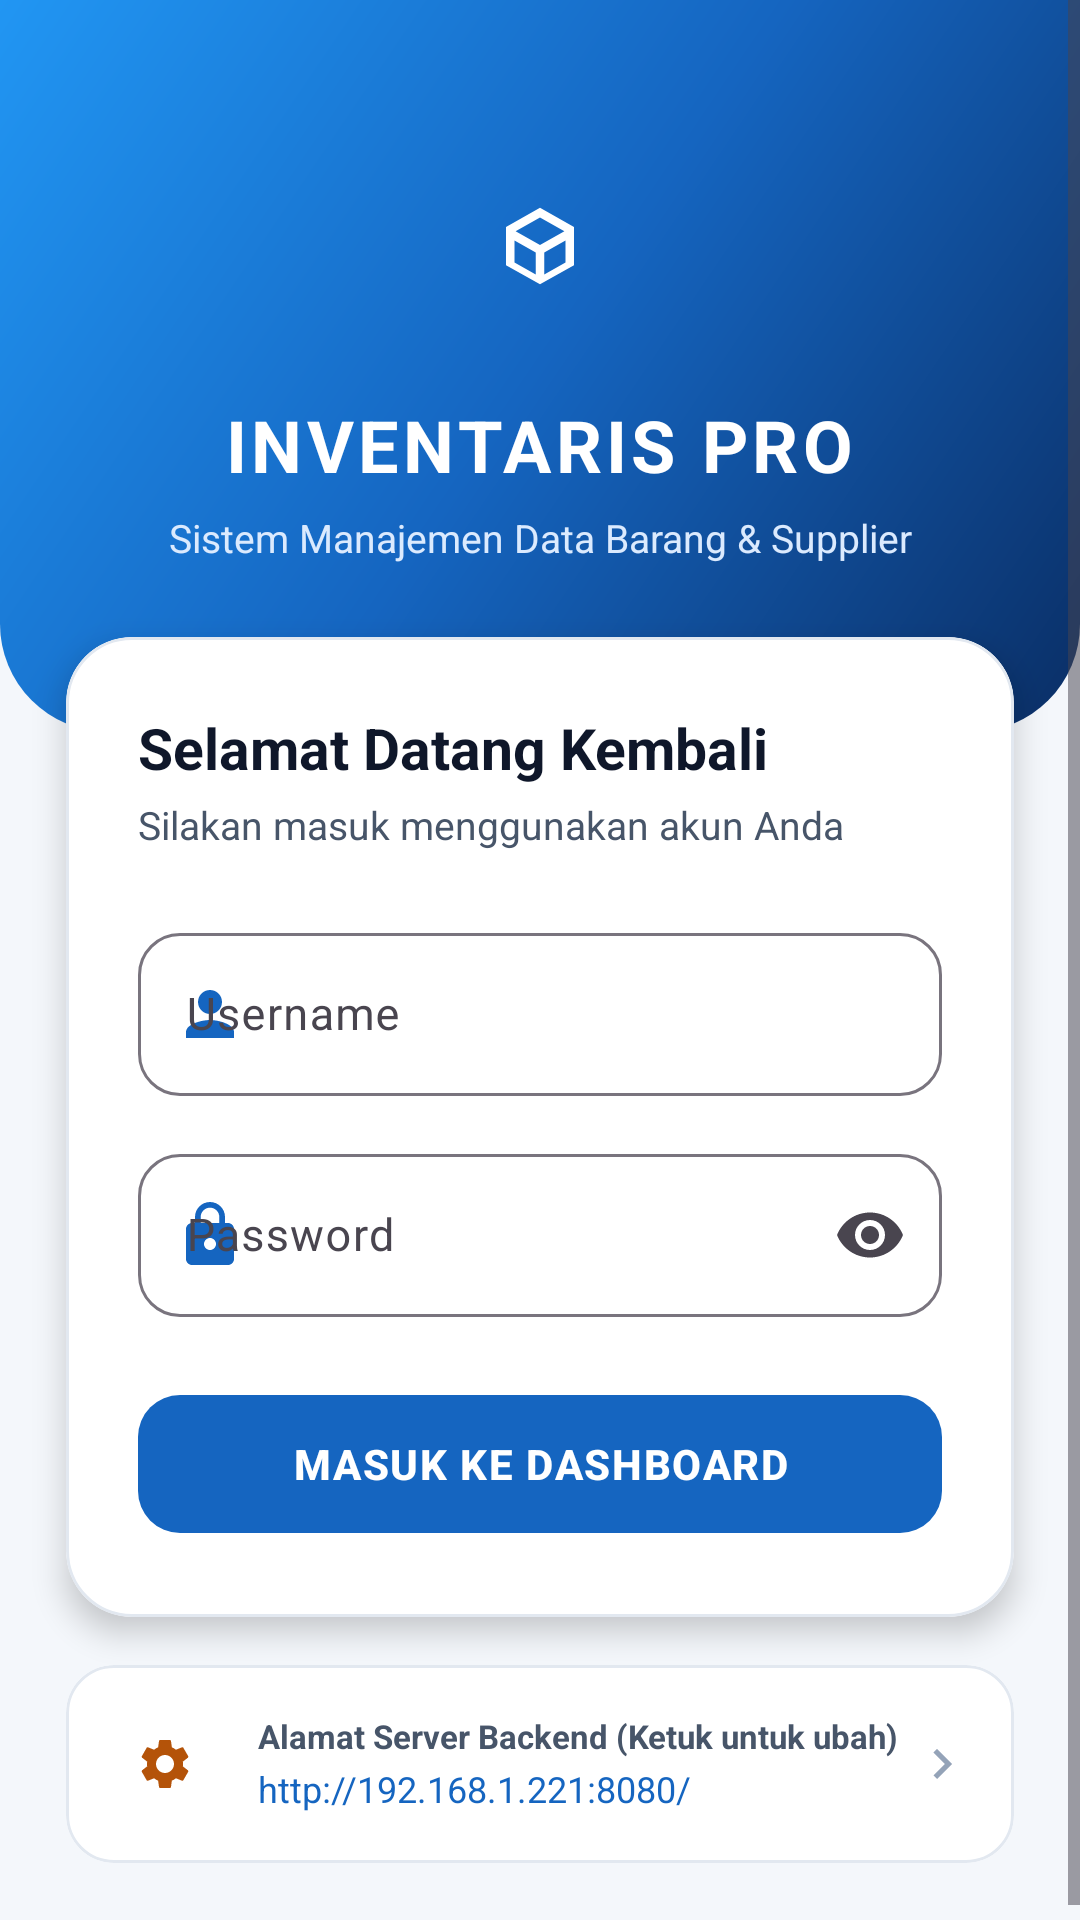

Produce the Android XML layout that renders to this screen, including the resource entries it uses.
<!-- AndroidManifest.xml: application theme Theme.AplikasiBarang -->
<!-- res/layout/activity_login.xml -->
<?xml version="1.0" encoding="utf-8"?>
<ScrollView xmlns:android="http://schemas.android.com/apk/res/android"
    xmlns:app="http://schemas.android.com/apk/res-auto"
    android:id="@+id/main"
    android:layout_width="match_parent"
    android:layout_height="match_parent"
    android:fillViewport="true"
    android:background="@color/bg_screen">

    <LinearLayout
        android:layout_width="match_parent"
        android:layout_height="wrap_content"
        android:orientation="vertical">

        
        <LinearLayout
            android:id="@+id/headerLogin"
            android:layout_width="match_parent"
            android:layout_height="wrap_content"
            android:orientation="vertical"
            android:gravity="center_horizontal"
            android:paddingStart="28dp"
            android:paddingEnd="28dp"
            android:paddingTop="48dp"
            android:paddingBottom="56dp"
            android:background="@drawable/bg_header_login">

            <FrameLayout
                android:layout_width="68dp"
                android:layout_height="68dp"
                android:background="@drawable/bg_circle_translucent">

                <ImageView
                    android:layout_width="34dp"
                    android:layout_height="34dp"
                    android:layout_gravity="center"
                    android:src="@drawable/ic_inventory"
                    app:tint="@color/white"
                    android:contentDescription="Logo Inventaris" />
            </FrameLayout>

            <TextView
                android:layout_width="wrap_content"
                android:layout_height="wrap_content"
                android:layout_marginTop="16dp"
                android:text="INVENTARIS PRO"
                android:textSize="24sp"
                android:textStyle="bold"
                android:letterSpacing="0.06"
                android:textColor="@color/white" />

            <TextView
                android:layout_width="wrap_content"
                android:layout_height="wrap_content"
                android:layout_marginTop="6dp"
                android:gravity="center"
                android:text="Sistem Manajemen Data Barang &amp; Supplier"
                android:textSize="13sp"
                android:textColor="#DBEAFE" />

        </LinearLayout>

        
        <com.google.android.material.card.MaterialCardView
            android:layout_width="match_parent"
            android:layout_height="wrap_content"
            android:layout_marginStart="22dp"
            android:layout_marginEnd="22dp"
            android:layout_marginTop="-32dp"
            app:cardCornerRadius="22dp"
            app:cardElevation="6dp"
            app:cardBackgroundColor="@color/surface_card"
            app:strokeWidth="1dp"
            app:strokeColor="@color/border_subtle">

            <LinearLayout
                android:layout_width="match_parent"
                android:layout_height="wrap_content"
                android:orientation="vertical"
                android:padding="24dp">

                <TextView
                    android:layout_width="match_parent"
                    android:layout_height="wrap_content"
                    android:text="Selamat Datang Kembali"
                    android:textSize="19sp"
                    android:textStyle="bold"
                    android:textColor="@color/text_primary" />

                <TextView
                    android:layout_width="match_parent"
                    android:layout_height="wrap_content"
                    android:layout_marginTop="4dp"
                    android:text="Silakan masuk menggunakan akun Anda"
                    android:textSize="13sp"
                    android:textColor="@color/text_secondary" />

                
                <com.google.android.material.textfield.TextInputLayout
                    android:layout_width="match_parent"
                    android:layout_height="wrap_content"
                    android:layout_marginTop="22dp"
                    android:hint="Username"
                    style="@style/Widget.Material3.TextInputLayout.OutlinedBox"
                    app:boxCornerRadiusTopStart="14dp"
                    app:boxCornerRadiusTopEnd="14dp"
                    app:boxCornerRadiusBottomStart="14dp"
                    app:boxCornerRadiusBottomEnd="14dp"
                    app:startIconDrawable="@drawable/ic_person"
                    app:startIconTint="@color/primary">

                    <com.google.android.material.textfield.TextInputEditText
                        android:id="@+id/edtUsername"
                        android:layout_width="match_parent"
                        android:layout_height="wrap_content"
                        android:inputType="text"
                        android:maxLines="1"
                        android:singleLine="true"
                        android:textColor="@color/text_primary"
                        android:textSize="15sp" />
                </com.google.android.material.textfield.TextInputLayout>

                
                <com.google.android.material.textfield.TextInputLayout
                    android:layout_width="match_parent"
                    android:layout_height="wrap_content"
                    android:layout_marginTop="14dp"
                    android:hint="Password"
                    style="@style/Widget.Material3.TextInputLayout.OutlinedBox"
                    app:boxCornerRadiusTopStart="14dp"
                    app:boxCornerRadiusTopEnd="14dp"
                    app:boxCornerRadiusBottomStart="14dp"
                    app:boxCornerRadiusBottomEnd="14dp"
                    app:startIconDrawable="@drawable/ic_lock"
                    app:startIconTint="@color/primary"
                    app:endIconMode="password_toggle">

                    <com.google.android.material.textfield.TextInputEditText
                        android:id="@+id/edtPassword"
                        android:layout_width="match_parent"
                        android:layout_height="wrap_content"
                        android:inputType="textPassword"
                        android:maxLines="1"
                        android:singleLine="true"
                        android:textColor="@color/text_primary"
                        android:textSize="15sp" />
                </com.google.android.material.textfield.TextInputLayout>

                
                <TextView
                    android:id="@+id/txtPesan"
                    android:layout_width="match_parent"
                    android:layout_height="wrap_content"
                    android:layout_marginTop="14dp"
                    android:padding="12dp"
                    android:background="@drawable/bg_stock_empty"
                    android:gravity="center"
                    android:textColor="@color/danger_text"
                    android:textSize="13sp"
                    android:visibility="gone" />

                
                <com.google.android.material.button.MaterialButton
                    android:id="@+id/btnLogin"
                    android:layout_width="match_parent"
                    android:layout_height="54dp"
                    android:layout_marginTop="22dp"
                    android:text="MASUK KE DASHBOARD"
                    android:textSize="14sp"
                    android:textStyle="bold"
                    android:letterSpacing="0.04"
                    android:textColor="@color/white"
                    app:backgroundTint="@color/primary"
                    app:cornerRadius="14dp" />

                <ProgressBar
                    android:id="@+id/progressLogin"
                    android:layout_width="28dp"
                    android:layout_height="28dp"
                    android:layout_gravity="center_horizontal"
                    android:layout_marginTop="14dp"
                    android:indeterminateTint="@color/primary"
                    android:visibility="gone" />

            </LinearLayout>
        </com.google.android.material.card.MaterialCardView>

        
        <com.google.android.material.card.MaterialCardView
            android:id="@+id/btnAturServer"
            android:layout_width="match_parent"
            android:layout_height="wrap_content"
            android:layout_marginStart="22dp"
            android:layout_marginEnd="22dp"
            android:layout_marginTop="16dp"
            android:layout_marginBottom="24dp"
            android:clickable="true"
            android:focusable="true"
            app:cardCornerRadius="16dp"
            app:cardElevation="0dp"
            app:cardBackgroundColor="@color/surface_card"
            app:strokeWidth="1dp"
            app:strokeColor="@color/border_subtle">

            <LinearLayout
                android:layout_width="match_parent"
                android:layout_height="wrap_content"
                android:orientation="horizontal"
                android:gravity="center_vertical"
                android:padding="14dp">

                <FrameLayout
                    android:layout_width="38dp"
                    android:layout_height="38dp"
                    android:background="@drawable/bg_icon_amber">

                    <ImageView
                        android:layout_width="20dp"
                        android:layout_height="20dp"
                        android:layout_gravity="center"
                        android:src="@drawable/ic_settings"
                        android:contentDescription="Pengaturan Server" />
                </FrameLayout>

                <LinearLayout
                    android:layout_width="0dp"
                    android:layout_height="wrap_content"
                    android:layout_weight="1"
                    android:orientation="vertical"
                    android:layout_marginStart="12dp">

                    <TextView
                        android:layout_width="wrap_content"
                        android:layout_height="wrap_content"
                        android:text="Alamat Server Backend (Ketuk untuk ubah)"
                        android:textSize="11sp"
                        android:textStyle="bold"
                        android:textColor="@color/text_secondary" />

                    <TextView
                        android:id="@+id/txtServerAktif"
                        android:layout_width="wrap_content"
                        android:layout_height="wrap_content"
                        android:layout_marginTop="2dp"
                        android:text="http://192.168.1.221:8080/"
                        android:textSize="12sp"
                        android:textColor="@color/primary" />
                </LinearLayout>

                <ImageView
                    android:layout_width="20dp"
                    android:layout_height="20dp"
                    android:src="@drawable/ic_chevron_right"
                    android:contentDescription="Ubah" />
            </LinearLayout>
        </com.google.android.material.card.MaterialCardView>

    </LinearLayout>
</ScrollView>
<!-- resources referenced by this layout -->
<resources>
  <color name="bg_screen">#F4F7FB</color>
  <color name="border_subtle">#E2E8F0</color>
  <color name="danger_text">#DC2626</color>
  <color name="primary">#1565C0</color>
  <color name="surface_card">#FFFFFF</color>
  <color name="text_primary">#0F172A</color>
  <color name="text_secondary">#475569</color>
  <color name="white">#FFFFFFFF</color>
  <!-- drawable bg_header_login (drawable) -->
  <?xml version="1.0" encoding="utf-8"?>
  <shape xmlns:android="http://schemas.android.com/apk/res/android"
      android:shape="rectangle">
      <gradient
          android:angle="135"
          android:startColor="#0A2E65"
          android:centerColor="#1565C0"
          android:endColor="#2196F3"
          android:type="linear" />
      <corners
          android:bottomLeftRadius="36dp"
          android:bottomRightRadius="36dp" />
  </shape>
  <!-- drawable ic_chevron_right (drawable) -->
  <?xml version="1.0" encoding="utf-8"?>
  <vector xmlns:android="http://schemas.android.com/apk/res/android"
      android:width="24dp"
      android:height="24dp"
      android:viewportWidth="24"
      android:viewportHeight="24">
      <path
          android:fillColor="#94A3B8"
          android:pathData="M10,6L8.59,7.41L13.17,12l-4.58,4.59L10,18l6,-6L10,6z" />
  </vector>
  <!-- drawable ic_inventory (drawable) -->
  <?xml version="1.0" encoding="utf-8"?>
  <vector xmlns:android="http://schemas.android.com/apk/res/android"
      android:width="24dp"
      android:height="24dp"
      android:viewportWidth="24"
      android:viewportHeight="24">
      <path
          android:fillColor="#1565C0"
          android:pathData="M20,7.5L12,3L4,7.5v9L12,21l8,-4.5V7.5zM12,5.31l5.74,3.23L12,11.77L6.26,8.54L12,5.31zM6,10.69l5,2.81v5.19l-5,-2.81V10.69zM13,18.69v-5.19l5,-2.81v5.19L13,18.69z" />
  </vector>
  <!-- drawable ic_lock (drawable) -->
  <?xml version="1.0" encoding="utf-8"?>
  <vector xmlns:android="http://schemas.android.com/apk/res/android"
      android:width="24dp"
      android:height="24dp"
      android:viewportWidth="24"
      android:viewportHeight="24">
      <path
          android:fillColor="#475569"
          android:pathData="M18,8h-1V6c0,-2.76 -2.24,-5 -5,-5S7,3.24 7,6v2H6c-1.1,0 -2,0.9 -2,2v10c0,1.1 0.9,2 2,2h12c1.1,0 2,-0.9 2,-2V10C20,8.9 19.1,8 18,8zM12,17c-1.1,0 -2,-0.9 -2,-2s0.9,-2 2,-2s2,0.9 2,2S13.1,17 12,17zM15.1,8H8.9V6c0,-1.71 1.39,-3.1 3.1,-3.1c1.71,0 3.1,1.39 3.1,3.1V8z" />
  </vector>
  <!-- drawable ic_person (drawable) -->
  <?xml version="1.0" encoding="utf-8"?>
  <vector xmlns:android="http://schemas.android.com/apk/res/android"
      android:width="24dp"
      android:height="24dp"
      android:viewportWidth="24"
      android:viewportHeight="24">
      <path
          android:fillColor="#475569"
          android:pathData="M12,12c2.21,0 4,-1.79 4,-4s-1.79,-4 -4,-4s-4,1.79 -4,4S9.79,12 12,12zM12,14c-2.67,0 -8,1.34 -8,4v2h16v-2C20,15.34 14.67,14 12,14z" />
  </vector>
  <style name="Theme.AplikasiBarang" parent="Base.Theme.AplikasiBarang" />
  <style name="Base.Theme.AplikasiBarang" parent="Theme.Material3.Light.NoActionBar">
          <item name="colorPrimary">@color/primary</item>
          <item name="colorPrimaryVariant">@color/primary_dark</item>
          <item name="colorOnPrimary">@color/white</item>
          <item name="colorSecondary">@color/teal_accent</item>
          <item name="android:windowBackground">@color/bg_screen</item>
          <item name="android:statusBarColor">@android:color/transparent</item>
      </style>
  <color name="primary_dark">#0D3B82</color>
  <color name="teal_accent">#0D9488</color>
</resources>
